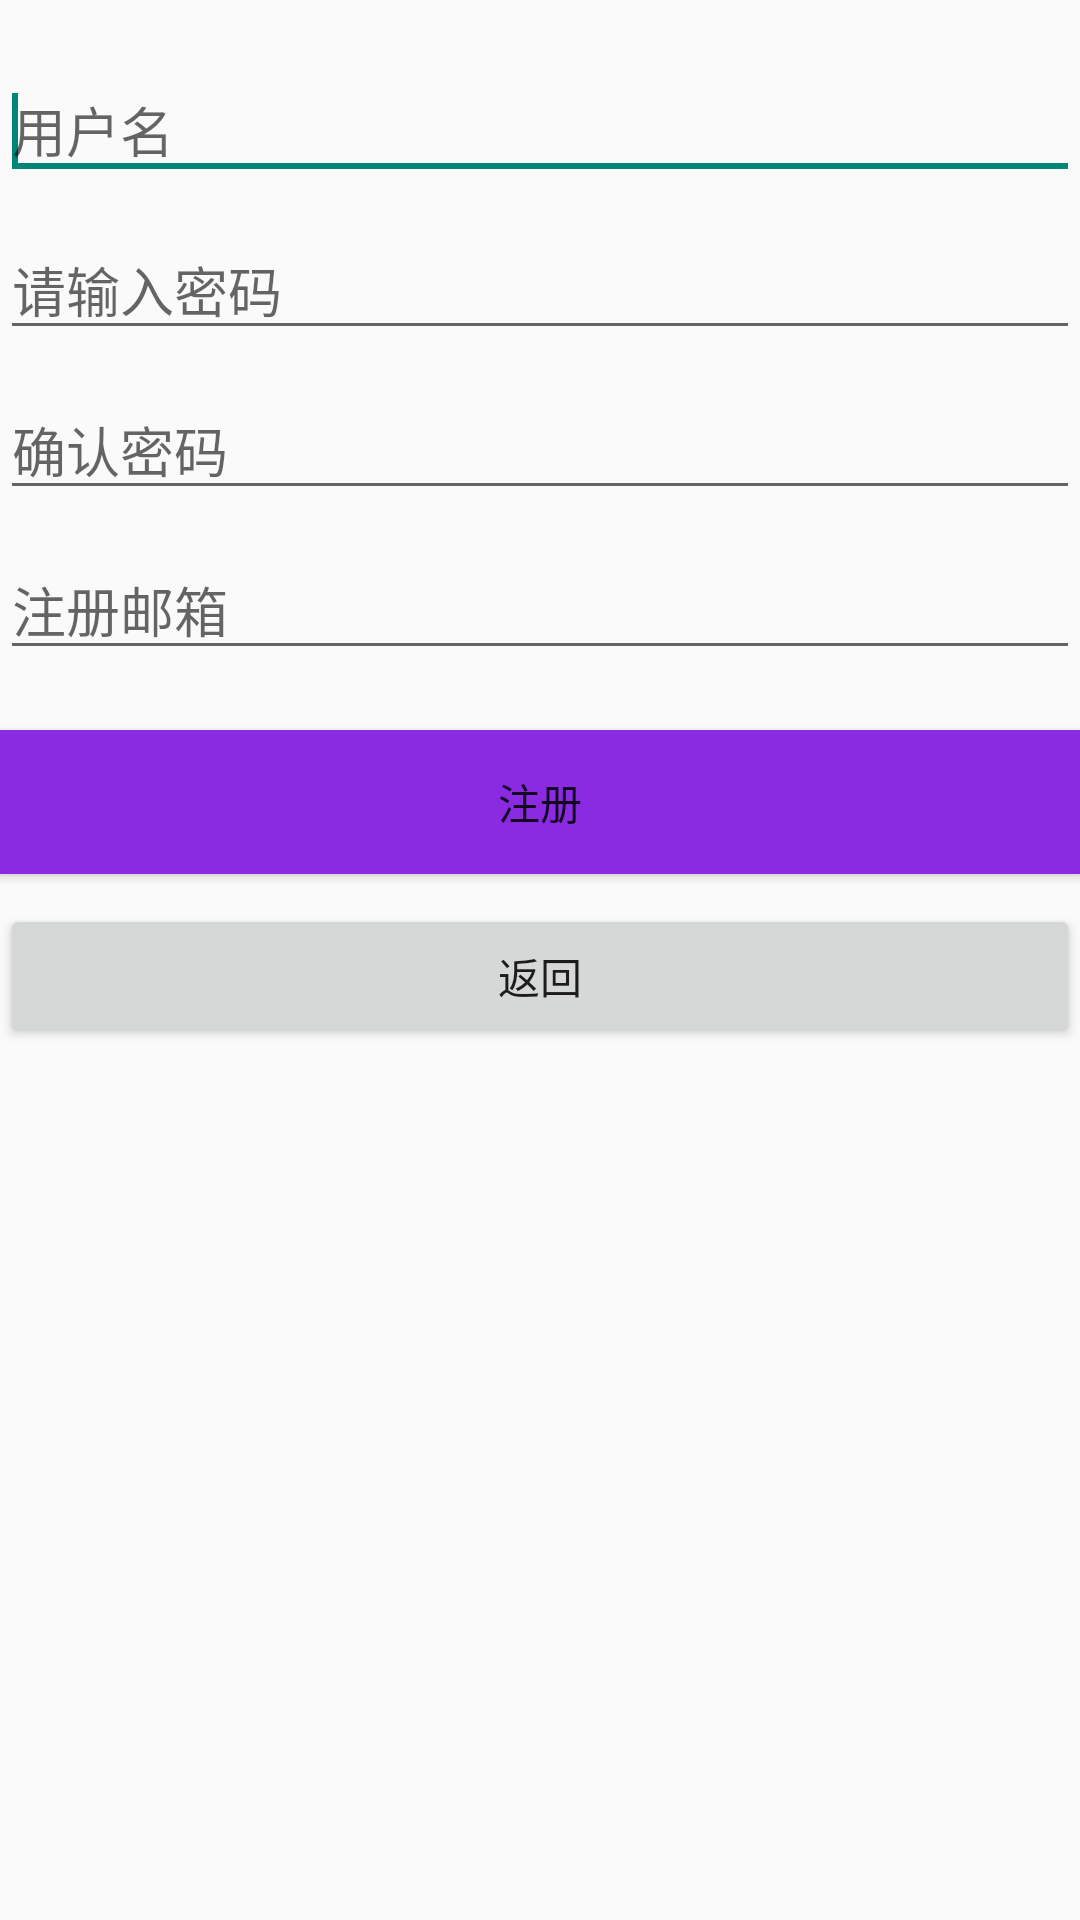

Android layout source for this screen:
<!-- AndroidManifest.xml: application theme AppTheme -->
<!-- res/layout/register.xml -->
<?xml version="1.0" encoding="utf-8"?>
<LinearLayout xmlns:android="http://schemas.android.com/apk/res/android"
    android:layout_width="fill_parent"
    android:layout_height="match_parent"
    android:orientation="vertical" >

    <AutoCompleteTextView
        android:id="@+id/registerUsername"
        android:layout_width="match_parent"
        android:layout_height="wrap_content"
        android:layout_marginTop="20dp"
        android:ems="10"
        android:hint="@string/registerUsername" >

        <requestFocus />
    </AutoCompleteTextView>

    <EditText
        android:id="@+id/registerPassword"
        android:layout_width="match_parent"
        android:layout_height="wrap_content"
        android:layout_marginTop="10dp"
        android:ems="10"
        android:hint="@string/registerPassword"
        android:inputType="textPassword" />

    <EditText
        android:id="@+id/confirmPassword"
        android:layout_width="match_parent"
        android:layout_height="wrap_content"
        android:layout_marginTop="10dp"
        android:ems="10"
        android:hint="@string/confirmPassword"
        android:inputType="textPassword" />

    <AutoCompleteTextView
        android:id="@+id/registerEmail"
        android:layout_width="match_parent"
        android:layout_height="wrap_content"
        android:layout_marginTop="10dp"
        android:ems="10"
        android:hint="@string/registerEmail" />

    <Button
        android:id="@+id/Register"
        android:layout_width="fill_parent"
        android:layout_height="wrap_content"
        android:layout_marginTop="20dp"
        android:background="@color/blueviolet"
        android:text="@string/register" />

    <Button
        android:id="@+id/Back"
        android:layout_width="fill_parent"
        android:layout_height="wrap_content"
        android:layout_marginTop="10dp"
        android:text="@string/back" />

</LinearLayout>
<!-- resources referenced by this layout -->
<resources>
  <color name="blueviolet">#8A2BE2</color>
  <string name="back">返回</string>
  <string name="confirmPassword">确认密码</string>
  <string name="register">注册</string>
  <string name="registerEmail">注册邮箱</string>
  <string name="registerPassword">请输入密码</string>
  <string name="registerUsername">用户名</string>
  <style name="AppTheme" parent="AppBaseTheme">
          
      </style>
  <style name="AppBaseTheme" parent="Theme.AppCompat.Light">
          
      </style>
</resources>
